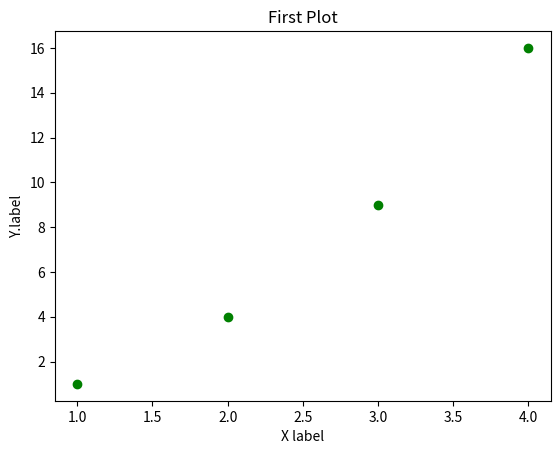

This chart was generated by the following Python code:
import matplotlib.pyplot as plt
import numpy as np
plt.plot([1,2,3,4],[1,4,9,16],"go")
plt.title("First Plot")
plt.xlabel("X label")
plt.ylabel("Y.label")
plt.show()